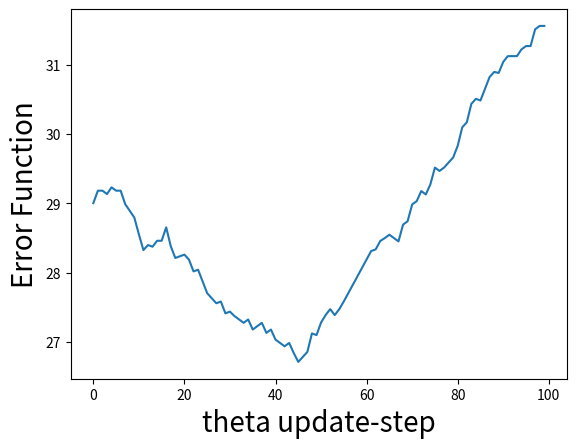

Write the Python code that produced this figure.
##############################################################
#   get samples through many local minimum points
#   sampling from enough time distance -> sampling時間が短く相関が強いために誤差関数は単調増加だった
#   check sampled datas are actually sample from target pdf using analysis corelation of tow spin
##############################################################
import numpy as np
from scipy import linalg
import matplotlib.pyplot as plt
import time 
####################### set parameters ########################
"""" Generate sampring by one MC-step for different beta """
""" Can I use sampe Theta-Matrix for differnet replicas ? """
time_start = time.time()
np.random.seed(0)
def calc_steady_prob(index_spin, x = [], theta = [[]]):
    a =  -0.01 * (  x[index_spin] * np.tensordot(x, theta[index_spin, :], axes = ([0],[0])) -  theta[index_spin, index_spin] * x[index_spin] )
    return np.exp(a)
        
def beta_power_of_prob(index_spin,  beta, x = [], theta = [[]]):
    p_of_x = calc_steady_prob(index_spin, x, theta) 
    if(p_of_x != 0):
        a =  ( p_of_x ** beta )/(  p_of_x ** beta  +  p_of_x ** (-beta) )
    else:
        a = 0
    return a

def gibbus_algorithm(beta,index_spin, index_replica, x = [], theta = [[]]):
    x_proposed = x
    x_proposed[index_spin] *= -1
    if( np.random.uniform(size=1) < beta_power_of_prob(index_spin, beta, x_proposed, theta)  ):
        return x_proposed
    else:
        return x

def gen_sample_from_gibbus(index_spin, num_spin, num_replica, beta_min, d_beta, X = [[]], theta = [[]]):
    for index_replica in range(num_replica):
        beta = beta_min + index_replica * d_beta
        X[index_replica,:] = gibbus_algorithm(beta, index_spin, index_replica, X[index_replica,:] , theta)
        #print("X=\n", X)
    return X

def replica_exchange(index_spin, index_replica, beta, d_beta,X = [[]] ):
    x1, x2 = X[index_replica, :], X[index_replica + 1, :]
    # r = P(x_k | beta_k+1)P(x_k+1 | beta_k) / P(x_k | beta_k)P(x_k+1 | beta_k+1)
    r = beta_power_of_prob(index_spin, beta + d_beta, x1, theta) * beta_power_of_prob(index_spin, beta, x2, theta) / beta_power_of_prob(index_spin, beta, x1, theta) * beta_power_of_prob(index_spin, beta +d_beta, x2, theta)
    if(np.random.uniform(size=1) < r):
        X[index_replica, :], X[index_replica + 1, :] = np.copy(x2), np.copy(x1)
    return X

def sum_of_xi_xj_over_num_sample(x_mc_sequence = []):
    num_sample = len(x_mc_sequence)
    return np.tensordot(x_mc_sequence, x_mc_sequence, axes = ([0],[0])) / float(len (x_mc_sequence))

####################################   M A I N   ########################################
if __name__ == "__main__":
    num_spin, num_replica = 8, 3 # nuber of spin variable and replica
    beta_min, beta_max = 0.01, 1 # inverse temp of min, max
    d_beta = float(beta_max- beta_min) / num_replica
    exchange_interval = 3 # number of mc-steps between exchangings of replica index
    sampling_interval = 9
    num_sample, num_sample_est, num_corelation = 5000, 100, 1000 # number of sampling from true, estimated  prob
    #theta = np.arange(1, num_spin + 1)
    #theta = np.tensordot(theta[:, np.newaxis], theta[: , np.newaxis], axes = ([1],[1]))
    #np.fill_diagonal(theta, 0)
    #theta *= 0.01
    theta = [[0,1,0,0,0,0,0,1],
             [1,0,1,0,0,0,0,0],
             [0,1,0,1,0,0,0,0],
             [0,0,1,0,1,0,0,0],
             [0,0,0,1,0,1,0,0],
             [0,0,0,0,1,0,1,0],
             [0,0,0,0,0,1,0,1],
             [1,0,0,0,0,0,1,0]]
    theta = np.array(theta)
    theta_est = np.random.rand(num_spin,num_spin)    # create same size of matrix
    x =  2 * np.array(np.random.random_integers(0,1,num_spin) - 0.5)
    X , X_est = np.concatenate(([x],[x]), axis=0), np.concatenate(([x],[x]), axis=0)
    for i in range(num_replica -2):
        X, X_est = np.concatenate((X,[x]), axis=0), np.concatenate((X_est,[x]), axis=0)
    #record sequence of MC-sampling for lagest beta(lowest temperature)
    epoc_theta = 100 # number of epoc
    ypc = 0.1   #  C R U C I A L   #
    #for estimation of parameter theata-atrix, sum of xi * xj

    # sampling from true probability
    index_spin = 0
    mean_xxT = np.zeros((num_spin, num_spin))
    for t in range(num_sample): ######check point######gibbus algorithm自身は毎回していなければ意味がないのではないだろうか？
        index_spin = (t) % num_spin
        index_replica =  np.random.randint(0, num_replica - 1 )
        for i in range(num_replica):
            beta = beta_min + d_beta * i
            X[i] = gibbus_algorithm(beta,index_spin, i, X[i], theta)
        if(t % sampling_interval == 0):########check ########index_spin が変化せず０のままではないか？
            X = gen_sample_from_gibbus(index_spin, num_spin, num_replica, beta_min,d_beta, X, theta)
            if(t % exchange_interval == 0):
                #####check point####2n+*1 番目のspin_indexを選んで(n=0,1,..)それを隣接する変数と交換する方が良い
                beta = beta_min + d_beta * index_replica
                X = replica_exchange(index_spin, index_replica, beta, d_beta, X)
            x_L_beta = np.array( X[num_replica-1, :] )  #it must be done for all replicas
            mean_xxT = mean_xxT + np.tensordot(x_L_beta[:,np.newaxis], x_L_beta[:,np.newaxis], axes = ([1],[1]))
        mean_xxT = ( 1.0 / num_sample) * mean_xxT
    
    # estimation of theta mat
    data = np.zeros(epoc_theta)
    for epoc in range(epoc_theta):
        # reset
        x =  2 * np.array(np.random.random_integers(0,1,num_spin) - 0.5)
        X_est = np.concatenate(([x],[x]), axis=0)
        for i in range(num_replica -2):
            X_est = np.concatenate((X_est,[x]), axis=0)
                
        # sampling from estimated probability
        mean_xxT_est = np.zeros((num_spin, num_spin))
        for t in range(num_sample_est):
            index_spin = (t) % num_spin
            if(t % sampling_interval == 0):
                index_spin = 0
                X_est = gen_sample_from_gibbus(index_spin, num_spin, num_replica, beta_min,d_beta, X_est, theta_est)
                if(t % exchange_interval == 0):
                    index_replica =  np.random.randint(0, num_replica - 1 ) 
                    beta = beta_min + d_beta * index_replica
                    X_est = replica_exchange(index_spin, index_replica, beta, d_beta, X_est)
                x_L_beta = np.array( X_est[num_replica-1, :]  ) 
                A = np.tensordot(x_L_beta[:,np.newaxis], x_L_beta[:,np.newaxis], axes = ([1],[1]))
                mean_xxT_est = mean_xxT_est + A #np.tensordot(x_L_beta[:,np.newaxis], x_L_beta[:,np.newaxis], axes = ([1],[1]))
            mean_xxT_est = ( 1.0 / num_sample_est) * mean_xxT_est
            theta_est = theta_est - ypc * (-1) * ( mean_xxT - mean_xxT_est ) # (-1) correspond to (- beta ) 
        data[epoc] = np.absolute( theta - theta_est ).sum()
        #print("theta_est = \n", theta_est)
        print(data[epoc])
    time_end = time.time()
    print("#running time = ", time_end - time_start)
    # make sure for the corelation function
    corelation = 0.0
    x_corelation = 2 * np.array(np.random.random_integers(0,1,num_spin) - 0.5)
    X_corelation = np.concatenate(([x_corelation],[x_corelation]), axis=0)
    for i in range(num_replica -2):
        X_corelation = np.concatenate((X_corelation,[x_corelation]), axis=0)
    for j in range(num_corelation * num_spin):
        if(j % (5 * num_spin) == 0):
            X_corelation = gen_sample_from_gibbus( j % num_spin,num_spin, num_replica, beta_min, d_beta, X_corelation, theta )
            x_corelation = X_corelation[num_replica-1]
            print("x_corelation = ", x_corelation)
            corelation += x_corelation[1] * x_corelation[2]
    corelation /= (num_corelation / 5 )
    print("corelation = ", corelation)
    th8 = np.tanh(-1)
    corelation_theory = ( th8 + th8 ** 7 )/ (1 + th8 ** 8)
    print("corelation_theory = ", corelation_theory)

    plt.plot(data)
    plt.ylabel('Error Function', fontsize='20')
    plt.xlabel('theta update-step', fontsize='20')
    plt.show()
    
    # maybe above process created estimated theta-matrix 

